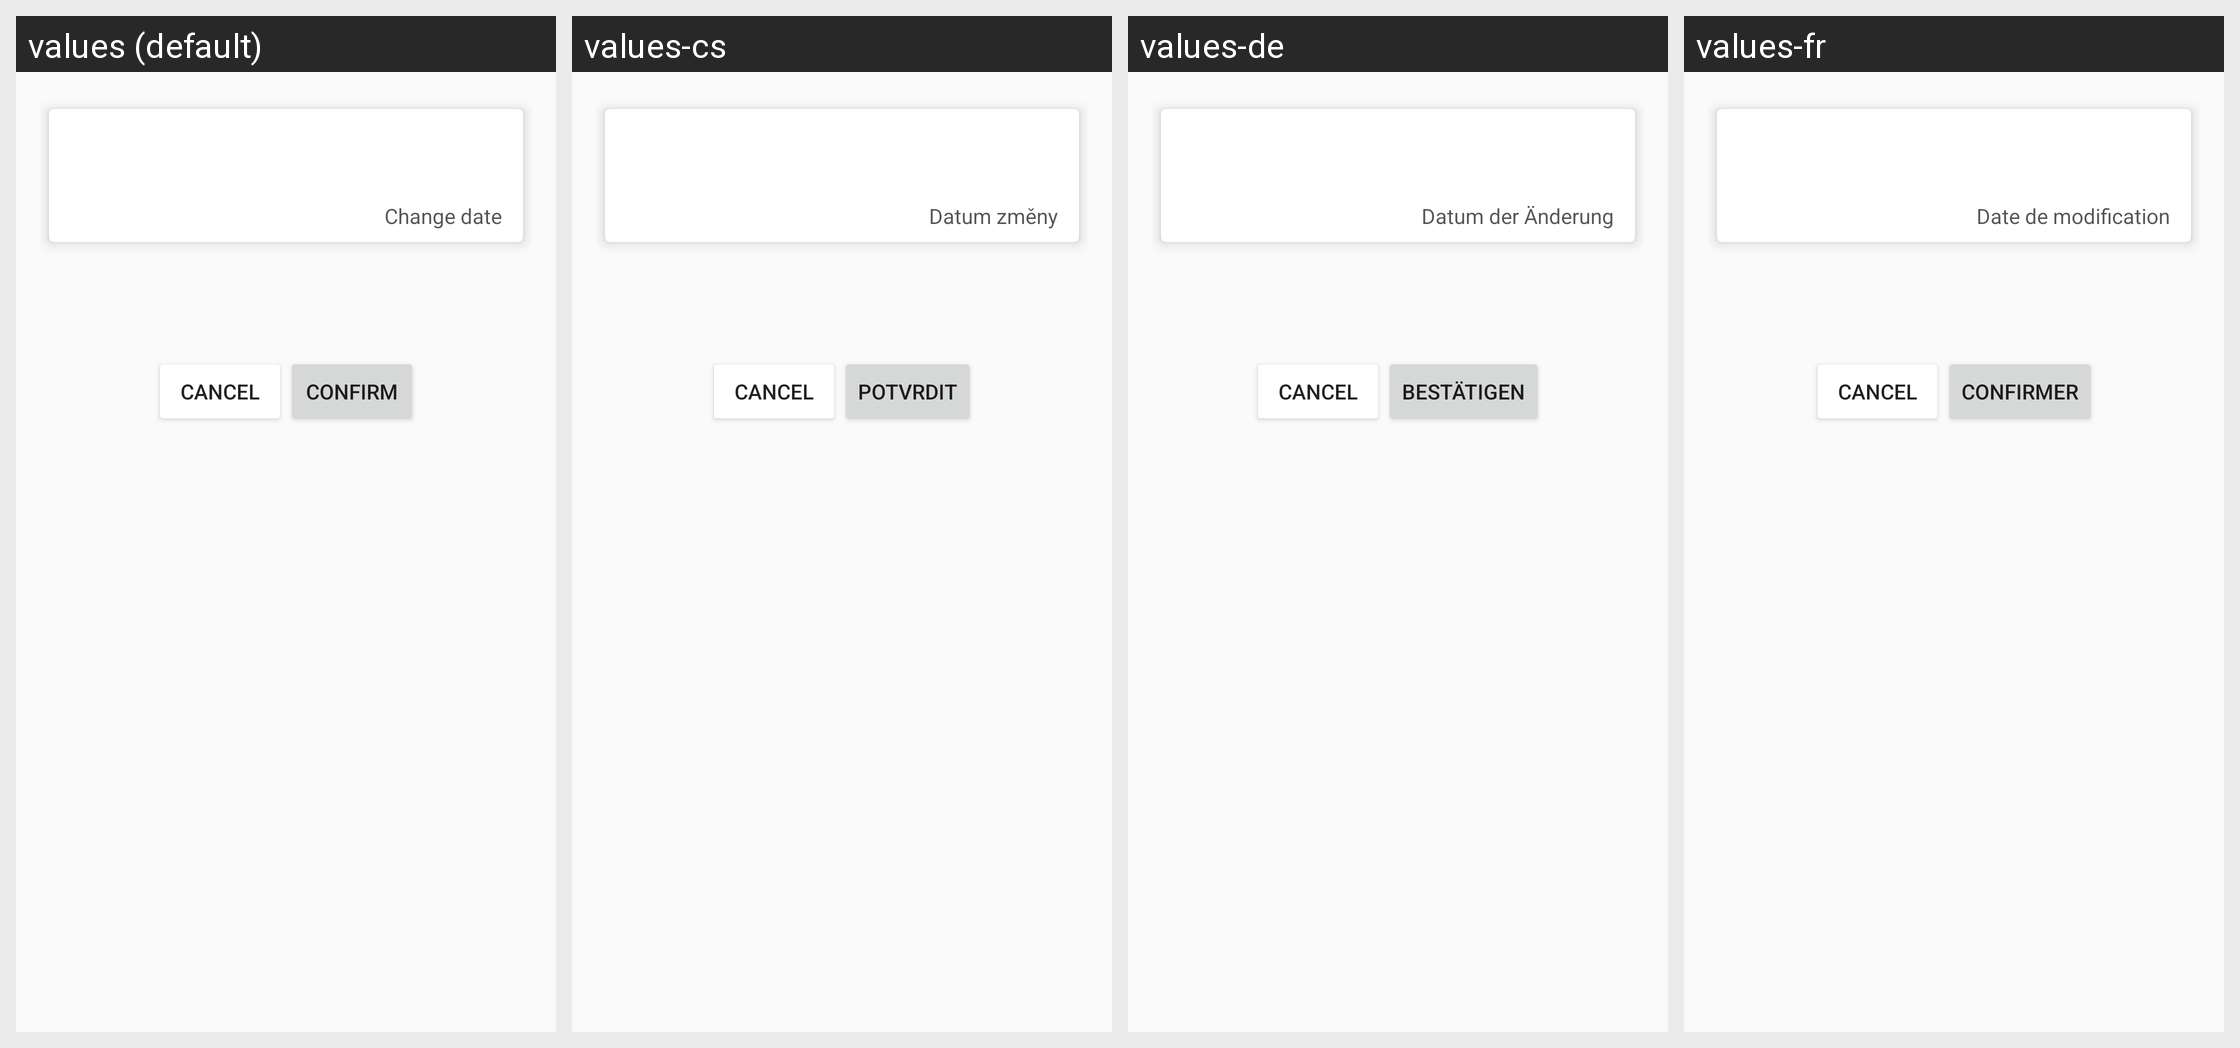

Translations of the strings shown on this Android screen, per locale in the grid:
Android screen res/layout/conferma.xml rendered under 4 locales, left to right: values (default), values-cs, values-de, values-fr. Device: Nexus 5 (rendered at 1080×1920; each locale shown at half size, 540×960, under a caption strip naming it); theme AppTheme.NoActionBar.
Other locales in the repository, not shown: values-ar, values-bg, values-ckb, values-da, values-el, values-eo, values-es, values-fa, values-he, values-hr, values-hu, values-in, values-it, values-iw, values-kn, values-lt, values-mr, values-nb, values-nb-rNO, values-nl, values-nl-rBE, values-ota, values-pa-rPK, values-pl, values-pt, values-pt-rAO, values-ru, values-sk, values-sl, values-sr, values-sv, values-ta, values-ti, values-tr, values-uk, values-vi, values-zh, values-zh-rCN.
Strings drawn on this screen, with the default value and each locale's value (text and hints the layout hard-codes, and strings that could not be matched under every locale, appear in the picture but are not listed):

confirm
  values: Confirm
  values-cs: Potvrdit
  values-de: Bestätigen
  values-fr: Confirmer

change_date
  values: Change date
  values-cs: Datum změny
  values-de: Datum der Änderung
  values-fr: Date de modification
